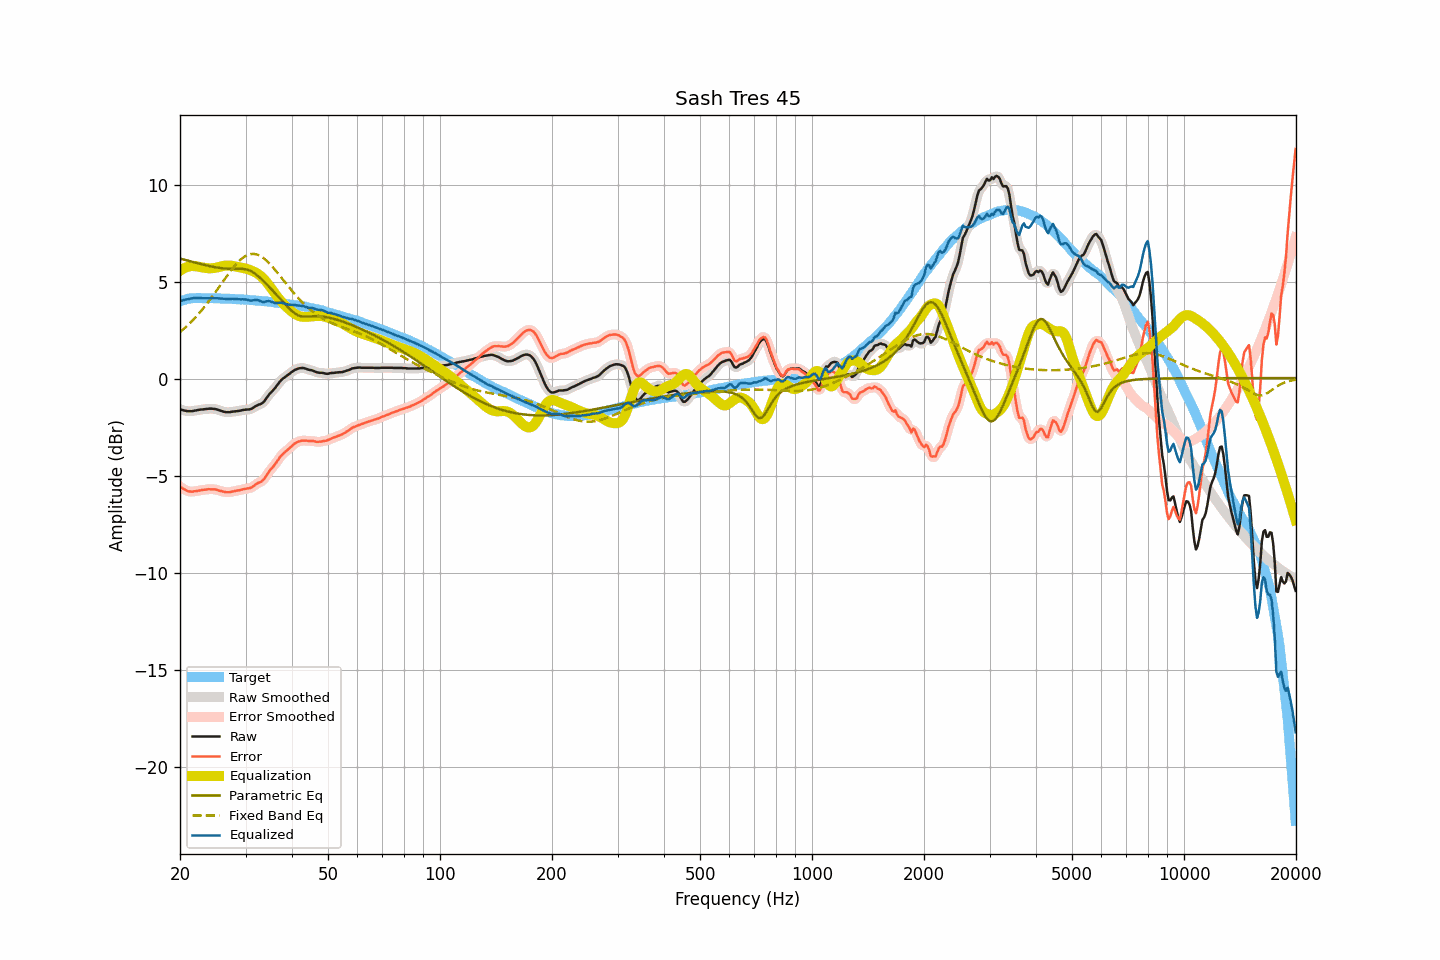

Source data for this figure (header and first rows):
frequency, raw, smoothed, error, error_smoothed, equalization, parametric_eq, fixed_band_eq, equalized_raw, equalized_smoothed, target
20.00, -1.57, -1.57, -5.56, -5.56, 5.57, 6.20, 2.40, 4.00, 4.00, 3.99
20.20, -1.60, -1.60, -5.62, -5.62, 5.63, 6.18, 2.47, 4.02, 4.02, 4.02
20.40, -1.62, -1.63, -5.67, -5.67, 5.67, 6.15, 2.55, 4.05, 4.05, 4.05
20.61, -1.64, -1.64, -5.71, -5.72, 5.71, 6.13, 2.62, 4.07, 4.07, 4.07
20.81, -1.66, -1.66, -5.76, -5.76, 5.75, 6.11, 2.70, 4.09, 4.09, 4.10
21.02, -1.67, -1.67, -5.80, -5.79, 5.78, 6.09, 2.77, 4.10, 4.11, 4.13
21.23, -1.67, -1.68, -5.81, -5.81, 5.80, 6.06, 2.85, 4.12, 4.12, 4.14
21.44, -1.67, -1.67, -5.82, -5.82, 5.81, 6.04, 2.94, 4.14, 4.14, 4.15
21.66, -1.66, -1.66, -5.82, -5.81, 5.81, 6.02, 3.02, 4.15, 4.15, 4.15
21.87, -1.64, -1.65, -5.80, -5.80, 5.81, 6.00, 3.11, 4.16, 4.16, 4.15
22.09, -1.63, -1.63, -5.80, -5.79, 5.80, 5.98, 3.20, 4.16, 4.17, 4.16
22.31, -1.61, -1.61, -5.78, -5.78, 5.78, 5.96, 3.29, 4.17, 4.17, 4.16
22.54, -1.60, -1.60, -5.77, -5.76, 5.77, 5.93, 3.39, 4.16, 4.17, 4.16
22.76, -1.58, -1.59, -5.74, -5.75, 5.75, 5.91, 3.49, 4.17, 4.16, 4.16
22.99, -1.58, -1.58, -5.73, -5.73, 5.73, 5.89, 3.58, 4.15, 4.16, 4.15
23.22, -1.57, -1.57, -5.72, -5.72, 5.72, 5.87, 3.69, 4.15, 4.15, 4.15
23.45, -1.56, -1.56, -5.71, -5.71, 5.71, 5.85, 3.79, 4.15, 4.15, 4.15
23.69, -1.55, -1.55, -5.70, -5.70, 5.70, 5.83, 3.90, 4.15, 4.15, 4.15
23.92, -1.54, -1.54, -5.69, -5.70, 5.70, 5.81, 4.01, 4.15, 4.15, 4.15
24.16, -1.54, -1.54, -5.70, -5.69, 5.69, 5.80, 4.12, 4.15, 4.15, 4.16
24.40, -1.54, -1.54, -5.70, -5.70, 5.70, 5.78, 4.23, 4.16, 4.16, 4.16
24.65, -1.55, -1.55, -5.70, -5.70, 5.71, 5.76, 4.34, 4.15, 4.16, 4.15
24.89, -1.56, -1.56, -5.71, -5.71, 5.72, 5.75, 4.46, 4.16, 4.15, 4.14
25.14, -1.58, -1.59, -5.73, -5.73, 5.74, 5.73, 4.58, 4.15, 4.15, 4.14
25.39, -1.61, -1.61, -5.76, -5.75, 5.76, 5.72, 4.69, 4.14, 4.15, 4.14
25.65, -1.64, -1.64, -5.78, -5.78, 5.78, 5.71, 4.81, 4.14, 4.14, 4.14
25.91, -1.66, -1.67, -5.79, -5.80, 5.80, 5.70, 4.93, 4.14, 4.13, 4.13
26.16, -1.69, -1.69, -5.82, -5.82, 5.82, 5.69, 5.05, 4.12, 4.13, 4.13
26.43, -1.71, -1.71, -5.84, -5.84, 5.83, 5.68, 5.16, 4.12, 4.12, 4.13
26.69, -1.72, -1.72, -5.85, -5.85, 5.84, 5.68, 5.28, 4.12, 4.12, 4.13
26.96, -1.72, -1.72, -5.85, -5.85, 5.84, 5.67, 5.39, 4.12, 4.12, 4.13
27.23, -1.72, -1.72, -5.85, -5.84, 5.84, 5.67, 5.51, 4.11, 4.12, 4.12
27.50, -1.70, -1.71, -5.83, -5.83, 5.83, 5.67, 5.61, 4.12, 4.12, 4.12
27.77, -1.69, -1.69, -5.80, -5.81, 5.81, 5.67, 5.72, 4.12, 4.12, 4.11
28.05, -1.68, -1.68, -5.79, -5.79, 5.80, 5.67, 5.82, 4.11, 4.12, 4.11
28.33, -1.67, -1.67, -5.77, -5.78, 5.78, 5.67, 5.91, 4.11, 4.10, 4.10
28.62, -1.66, -1.66, -5.76, -5.76, 5.76, 5.67, 6.01, 4.10, 4.10, 4.10
28.90, -1.65, -1.65, -5.75, -5.74, 5.74, 5.67, 6.09, 4.09, 4.09, 4.10
29.19, -1.63, -1.63, -5.72, -5.72, 5.72, 5.67, 6.16, 4.09, 4.09, 4.08
29.48, -1.61, -1.62, -5.70, -5.70, 5.71, 5.66, 6.23, 4.10, 4.09, 4.09
29.78, -1.60, -1.60, -5.68, -5.68, 5.70, 5.66, 6.29, 4.09, 4.09, 4.08
30.08, -1.59, -1.59, -5.67, -5.67, 5.68, 5.64, 6.34, 4.09, 4.08, 4.08
30.38, -1.58, -1.59, -5.65, -5.66, 5.65, 5.62, 6.38, 4.07, 4.07, 4.07
30.68, -1.58, -1.58, -5.65, -5.64, 5.63, 5.59, 6.41, 4.04, 4.05, 4.06
30.99, -1.56, -1.56, -5.62, -5.61, 5.59, 5.56, 6.43, 4.03, 4.03, 4.05
31.30, -1.52, -1.52, -5.57, -5.57, 5.56, 5.51, 6.44, 4.04, 4.04, 4.05
31.61, -1.47, -1.47, -5.52, -5.51, 5.52, 5.46, 6.44, 4.05, 4.05, 4.05
31.93, -1.41, -1.42, -5.45, -5.45, 5.48, 5.40, 6.42, 4.07, 4.06, 4.04
32.24, -1.37, -1.37, -5.40, -5.40, 5.43, 5.33, 6.40, 4.06, 4.06, 4.02
32.57, -1.33, -1.34, -5.35, -5.36, 5.38, 5.26, 6.37, 4.04, 4.04, 4.02
32.89, -1.31, -1.31, -5.33, -5.32, 5.31, 5.19, 6.33, 4.00, 4.00, 4.02
33.22, -1.26, -1.26, -5.27, -5.27, 5.24, 5.11, 6.28, 3.97, 3.97, 4.01
33.55, -1.20, -1.19, -5.20, -5.19, 5.15, 5.02, 6.22, 3.95, 3.96, 4.00
33.89, -1.09, -1.09, -5.08, -5.09, 5.07, 4.94, 6.15, 3.97, 3.97, 3.99
34.23, -0.97, -0.98, -4.96, -4.96, 4.97, 4.86, 6.08, 4.00, 3.99, 3.99
34.57, -0.86, -0.86, -4.84, -4.84, 4.86, 4.77, 6.00, 4.00, 4.00, 3.97
34.92, -0.75, -0.76, -4.71, -4.73, 4.75, 4.69, 5.91, 4.00, 3.99, 3.96
35.27, -0.67, -0.67, -4.63, -4.62, 4.63, 4.60, 5.82, 3.96, 3.96, 3.96
35.62, -0.58, -0.58, -4.53, -4.52, 4.51, 4.51, 5.73, 3.93, 3.93, 3.94
35.97, -0.49, -0.49, -4.42, -4.42, 4.40, 4.43, 5.63, 3.91, 3.91, 3.93
... 635 more rows
